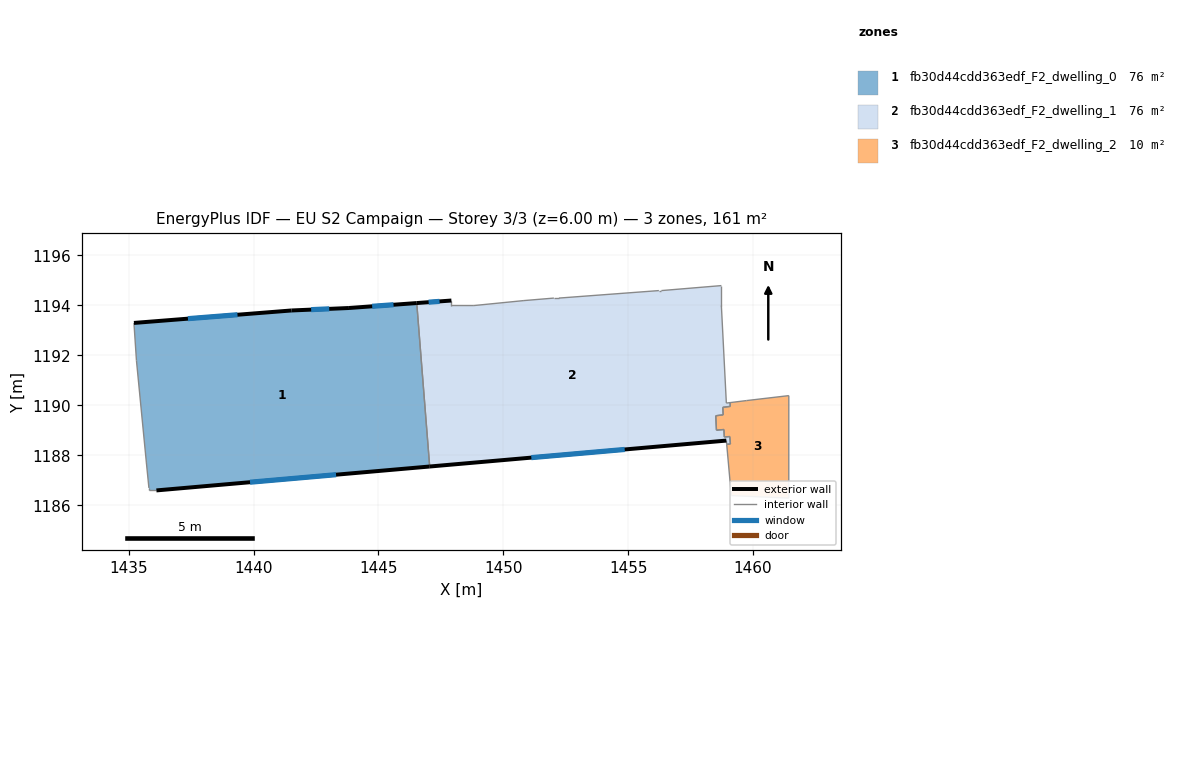
=== STOREY PLAN SPEC (per zone: floor XY polygon, exterior-wall plan segments, windows/doors) ===
zone 1: fb30d44cdd363edf_F2_dwelling_0  (75.7 m²)
  floor: (1446.53, 1194.09) (1447.05, 1187.55) (1436.11, 1186.59) (1435.81, 1186.59) (1435.81, 1186.69) (1435.71, 1187.69) (1435.31, 1191.80) (1435.21, 1193.30) (1441.52, 1193.80) (1443.82, 1193.90)
  exterior wall: (1441.52, 1193.80) – (1435.21, 1193.30)  [6.3 m]
    window: (1439.36, 1193.63) – (1437.37, 1193.47)  [1.9 m²]
  exterior wall: (1443.82, 1193.90) – (1441.52, 1193.80)  [2.3 m]
    window: (1443.03, 1193.86) – (1442.31, 1193.83)  [0.7 m²]
  exterior wall: (1446.54, 1194.09) – (1443.82, 1193.90)  [2.7 m]
    window: (1445.60, 1194.03) – (1444.75, 1193.96)  [0.8 m²]
  exterior wall: (1436.11, 1186.59) – (1447.05, 1187.55)  [11.0 m]
    window: (1439.86, 1186.92) – (1443.30, 1187.22)  [3.3 m²]
  interior walls: 6
zone 2: fb30d44cdd363edf_F2_dwelling_1  (75.7 m²)
  floor: (1458.73, 1194.79) (1458.73, 1193.99) (1458.93, 1190.09) (1459.08, 1190.11) (1459.09, 1189.96) (1458.79, 1189.92) (1458.80, 1189.62) (1458.50, 1189.58) (1458.53, 1189.00) (1458.83, 1189.03) (1458.85, 1188.73) (1459.07, 1188.75) (1459.09, 1188.45) (1458.94, 1188.44) (1458.93, 1188.59) (1447.05, 1187.55) (1446.53, 1194.09) (1447.92, 1194.20) (1447.92, 1194.00) (1448.82, 1193.99) (1450.82, 1194.19) (1452.03, 1194.29) (1452.23, 1194.29) (1456.23, 1194.59) (1456.33, 1194.59)
  exterior wall: (1447.05, 1187.55) – (1458.93, 1188.59)  [11.9 m]
    window: (1451.12, 1187.91) – (1454.86, 1188.23)  [3.5 m²]
  exterior wall: (1447.92, 1194.20) – (1446.54, 1194.09)  [1.4 m]
    window: (1447.45, 1194.16) – (1447.01, 1194.13)  [0.4 m²]
  interior walls: 23
zone 3: fb30d44cdd363edf_F2_dwelling_2  (9.8 m²)
  floor: (1461.43, 1190.39) (1461.43, 1186.29) (1459.13, 1186.39) (1458.94, 1188.44) (1459.09, 1188.45) (1459.07, 1188.75) (1458.85, 1188.73) (1458.83, 1189.03) (1458.53, 1189.00) (1458.50, 1189.58) (1458.80, 1189.62) (1458.79, 1189.92) (1459.09, 1189.96) (1459.08, 1190.11) (1459.73, 1190.19)
  interior walls: 15

=== DERIVED (storey summary) ===
Building: EU S2 Campaign
Storey: 3 of 3  (floor level z = 6.00 m)
Storey gross floor area: 161.1 m²
Zones on this storey: 3
  - fb30d44cdd363edf_F2_dwelling_0: floor 75.7 m²; exterior wall 22.3 m (67.0 m²); 4 window(s) 6.6 m²; WWR 9.9%
  - fb30d44cdd363edf_F2_dwelling_1: floor 75.7 m²; exterior wall 13.3 m (39.9 m²); 2 window(s) 4.0 m²; WWR 9.9%
  - fb30d44cdd363edf_F2_dwelling_2: floor 9.8 m²
Zone adjacency (shared interzone walls):
  - fb30d44cdd363edf_F2_dwelling_0 ↔ fb30d44cdd363edf_F2_dwelling_1
  - fb30d44cdd363edf_F2_dwelling_1 ↔ fb30d44cdd363edf_F2_dwelling_2